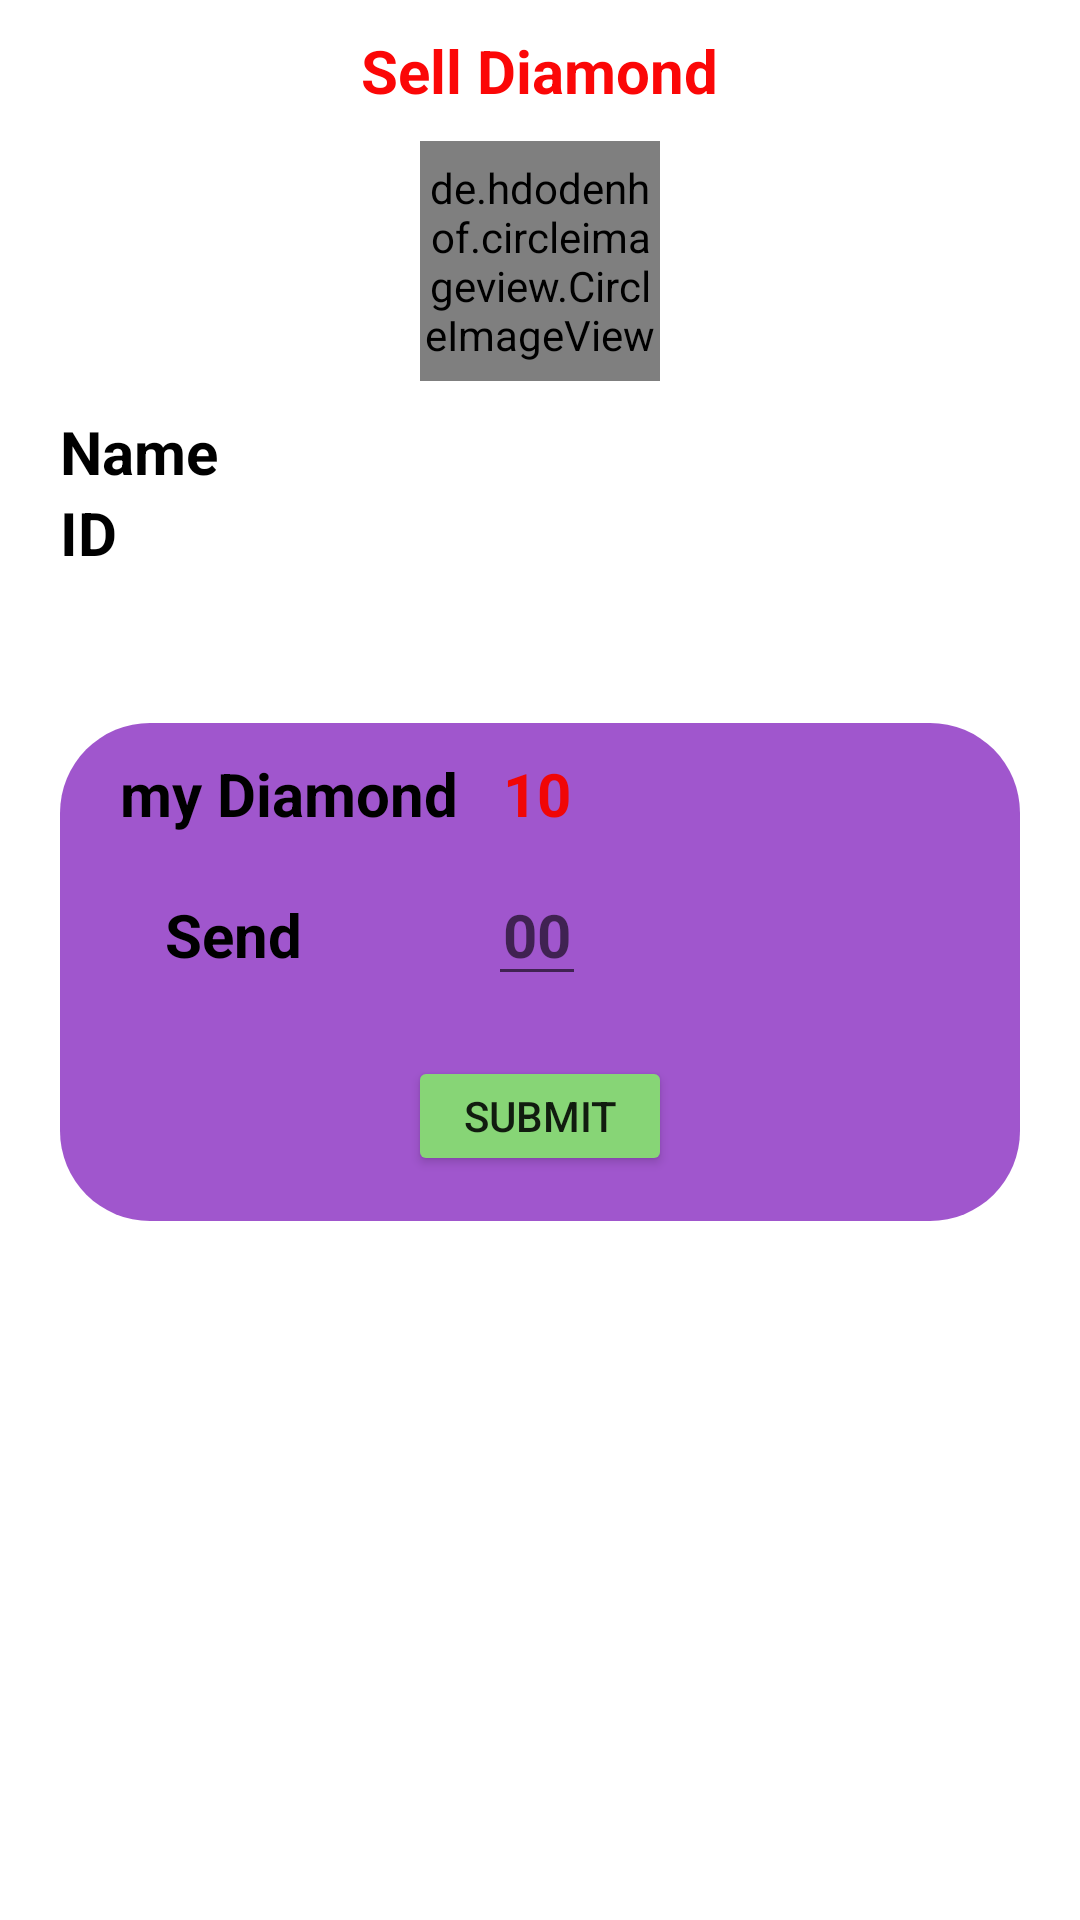

Reconstruct the res/layout file that produces this screen, plus the resources it refers to.
<!-- AndroidManifest.xml: application theme Theme.FinalMimoFun -->
<!-- res/layout/activity_diamond_send_filal.xml -->
<?xml version="1.0" encoding="utf-8"?>
<LinearLayout
    xmlns:android="http://schemas.android.com/apk/res/android"
    xmlns:app="http://schemas.android.com/apk/res-auto"
    xmlns:tools="http://schemas.android.com/tools"
    android:layout_width="match_parent"
    android:layout_height="match_parent"
    tools:context=".Diamond_send_filal_Activity"
    android:orientation="vertical">


    <ScrollView
        android:layout_width="match_parent"
        android:layout_height="wrap_content"
        >
        <LinearLayout
            android:layout_width="match_parent"
            android:layout_height="wrap_content"
            android:orientation="vertical"
            >
            <TextView
                android:id="@+id/detal"
                android:layout_width="wrap_content"
                android:layout_height="wrap_content"
                android:text="Sell Diamond"
                android:textSize="20dp"
                android:layout_gravity="center_horizontal"
                android:layout_marginVertical="10dp"
                android:textStyle="bold"
                android:textColor="#FB0707"
                />
            <de.hdodenhof.circleimageview.CircleImageView
                android:id="@+id/img1"
                android:layout_width="80dp"
                android:layout_height="80dp"
                android:src="@mipmap/ic_launcher_round"
                android:layout_centerVertical="true"
                app:civ_border_width="2dp"
                app:civ_border_color="@color/black"
                android:layout_gravity="center_horizontal"
                />
            <LinearLayout
                android:layout_width="match_parent"
                android:layout_height="wrap_content"

                android:orientation="vertical"
                android:layout_marginVertical="10dp"
                >

                <TextView
                    android:id="@+id/name"
                    android:layout_width="wrap_content"
                    android:layout_height="match_parent"
                    android:layout_marginLeft="20dp"
                    android:gravity="center_horizontal"
                    android:text="Name"
                    android:textColor="@color/black"
                    android:textSize="20dp"
                    android:textStyle="bold"

                    />
                <TextView
                    android:id="@+id/idnumber"
                    android:layout_width="wrap_content"
                    android:layout_height="wrap_content"
                    android:text="ID"
                    android:gravity="center_horizontal"
                    android:textSize="20dp"
                    android:textColor="@color/black"
                    android:textStyle="bold"
                    android:layout_marginLeft="20dp"

                    />
            </LinearLayout>



            <GridLayout
                android:layout_width="match_parent"
                android:layout_height="wrap_content"
                android:columnCount="2"
                android:layout_marginVertical="10dp"
                android:visibility="gone"
                >
                <TextView
                    android:layout_width="wrap_content"
                    android:layout_height="wrap_content"
                    android:text="Diamonds"
                    android:gravity="center_horizontal"
                    android:textSize="20dp"
                    android:textColor="@color/black"
                    android:textStyle="bold"
                    android:layout_marginLeft="20dp"

                    />
                <TextView
                    android:id="@+id/diamond"
                    android:layout_width="wrap_content"
                    android:layout_height="wrap_content"
                    android:text="10"
                    android:gravity="center_horizontal"
                    android:textSize="20dp"
                    android:textColor="@color/black"
                    android:textStyle="bold"
                    android:layout_marginLeft="20dp"

                    />

            </GridLayout>

            <LinearLayout
                android:layout_width="match_parent"
                android:layout_height="wrap_content"
                android:orientation="vertical"
                android:background="@drawable/label_back_3"
                android:layout_marginHorizontal="20dp"
                android:layout_marginTop="40dp"
                >
                <GridLayout
                    android:layout_width="wrap_content"
                    android:layout_height="wrap_content"
                    android:columnCount="2"
                    android:layout_marginHorizontal="20dp"
                    android:layout_marginVertical="10dp"
                    >
                    <TextView
                        android:layout_width="wrap_content"
                        android:layout_height="wrap_content"
                        android:text="my Diamond"
                        android:layout_gravity="left"
                        android:textSize="20dp"
                        android:textColor="@color/black"
                        android:textStyle="bold"

                        />

                    <TextView
                        android:id="@+id/mydiamond"
                        android:layout_width="wrap_content"
                        android:layout_height="wrap_content"
                        android:text="10"
                        android:layout_gravity="center_horizontal"
                        android:textSize="20dp"
                        android:textColor="#F10606"
                        android:textStyle="bold"

                        />
                    <TextView
                        android:layout_width="wrap_content"
                        android:layout_height="wrap_content"
                        android:text="Send "
                        android:textSize="20sp"
                        android:layout_margin="10dp"
                        android:paddingHorizontal="5dp"
                        android:textStyle="bold"
                        android:textColor="@color/black"
                        />

                    <EditText
                        android:id="@+id/senddiamond"
                        android:layout_width="wrap_content"
                        android:layout_height="wrap_content"
                        android:hint="00"
                        android:textSize="20sp"
                        android:layout_margin="10dp"
                        android:paddingHorizontal="5dp"
                        android:textStyle="bold"
                        android:textColor="@color/black"
                        android:layout_gravity="center_horizontal"
                        android:inputType="number"
                        />



                </GridLayout>
                <Button
                    android:id="@+id/send_diamond_button"
                    android:layout_width="wrap_content"
                    android:layout_height="40dp"
                    android:text="submit"
                    android:layout_gravity="center_horizontal"
                    android:backgroundTint="#87D576"
                    android:layout_marginBottom="15dp"
                    />

            </LinearLayout>

        </LinearLayout>

    </ScrollView>

</LinearLayout>
<!-- resources referenced by this layout -->
<resources>
  <!-- drawable label_back_3 (drawable) -->
  <?xml version="1.0" encoding="utf-8"?>
  <shape xmlns:android="http://schemas.android.com/apk/res/android"
      android:shape="rectangle"
      >
      <solid android:color="#A056CD"
          />
  
      <corners
          android:radius="30dp"
  
          />
  
  </shape>
  <style name="Theme.FinalMimoFun" parent="Theme.MaterialComponents.DayNight.NoActionBar">
          
          <item name="colorPrimary">@color/purple_500</item>
          <item name="colorPrimaryVariant">@color/purple_700</item>
          <item name="colorOnPrimary">@color/white</item>
          
          <item name="colorSecondary">@color/teal_200</item>
          <item name="colorSecondaryVariant">@color/teal_700</item>
          <item name="colorOnSecondary">@color/black</item>
          
          <item name="android:statusBarColor">?attr/colorPrimaryVariant</item>
          
      </style>
  <!-- not gathered from this repository: default colours our renderer supplied (Android Studio template values) -->
  <color name="purple_500">#FF6200EE</color>
  <color name="purple_700">#FF3700B3</color>
  <color name="teal_200">#FF03DAC5</color>
  <color name="teal_700">#FF018786</color>
  <color name="black">#FF000000</color>
  <color name="white">#FFFFFFFF</color>
</resources>
